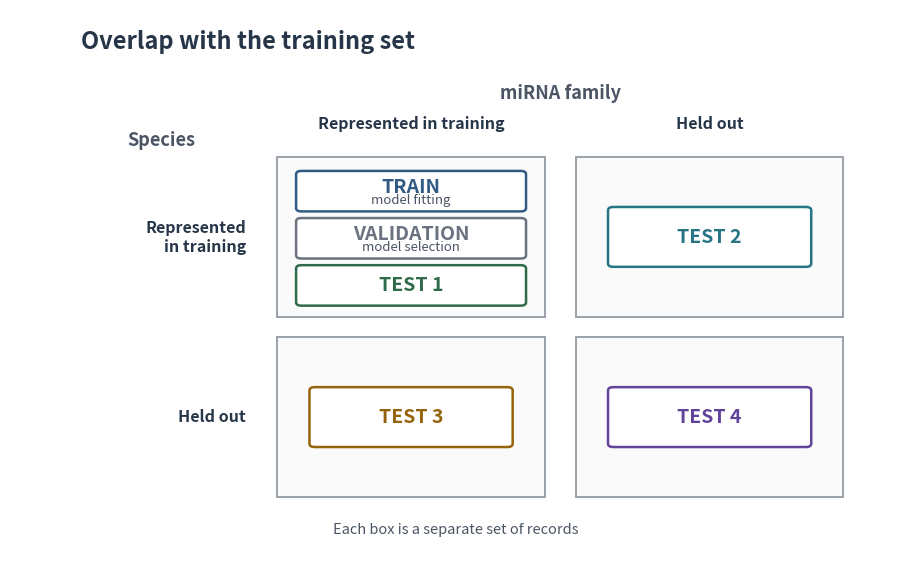

The matplotlib source for this figure: (Note: this script raises an exception after producing the figure.)
#!/usr/bin/env python3
"""Create Figure 1: dataset partitions by overlap with training."""

from pathlib import Path

import matplotlib

matplotlib.use("Agg")
import matplotlib.pyplot as plt
from matplotlib.patches import FancyBboxPatch, Rectangle

plt.rcParams["svg.hashsalt"] = "premirbench-figure1"


def partition_box(axis, x, y, width, height, title, color, subtitle=None):
    axis.add_patch(
        FancyBboxPatch(
            (x, y),
            width,
            height,
            boxstyle="round,pad=0.004,rounding_size=0.006",
            facecolor="white",
            edgecolor=color,
            linewidth=1.8,
        )
    )
    title_y = y + height * (0.62 if subtitle else 0.50)
    axis.text(
        x + width / 2,
        title_y,
        title,
        ha="center",
        va="center",
        fontsize=14,
        fontweight="bold",
        color=color,
    )
    if subtitle:
        axis.text(
            x + width / 2,
            y + height * 0.25,
            subtitle,
            ha="center",
            va="center",
            fontsize=9.5,
            color="#4B5563",
        )


def main():
    figure, axis = plt.subplots(figsize=(11.5, 7.2))
    figure.patch.set_facecolor("white")
    axis.set_xlim(0, 1)
    axis.set_ylim(0, 1)
    axis.axis("off")

    axis.text(
        0.08,
        0.93,
        "Overlap with the training set",
        fontsize=17,
        fontweight="bold",
        color="#263648",
    )

    left = 0.30
    bottom = 0.12
    cell_width = 0.30
    cell_height = 0.29
    gap = 0.035
    right = left + cell_width + gap
    top = bottom + cell_height + gap

    axis.text(
        left + cell_width + gap / 2,
        0.84,
        "miRNA family",
        ha="center",
        fontsize=13,
        fontweight="bold",
        color="#4B5563",
    )
    axis.text(
        left + cell_width / 2,
        0.785,
        "Represented in training",
        ha="center",
        fontsize=11.5,
        fontweight="bold",
        color="#263648",
    )
    axis.text(
        right + cell_width / 2,
        0.785,
        "Held out",
        ha="center",
        fontsize=11.5,
        fontweight="bold",
        color="#263648",
    )

    axis.text(
        0.17,
        0.755,
        "Species",
        ha="center",
        fontsize=13,
        fontweight="bold",
        color="#4B5563",
    )
    axis.text(
        0.265,
        top + cell_height / 2,
        "Represented\nin training",
        ha="right",
        va="center",
        fontsize=11.5,
        fontweight="bold",
        color="#263648",
        linespacing=1.25,
    )
    axis.text(
        0.265,
        bottom + cell_height / 2,
        "Held out",
        ha="right",
        va="center",
        fontsize=11.5,
        fontweight="bold",
        color="#263648",
    )

    for x, y in ((left, top), (right, top), (left, bottom), (right, bottom)):
        axis.add_patch(
            Rectangle(
                (x, y),
                cell_width,
                cell_height,
                facecolor="#FAFAFA",
                edgecolor="#9AA1AA",
                linewidth=1.4,
            )
        )

    inner_x = left + 0.025
    inner_width = cell_width - 0.05
    box_height = 0.065
    partition_box(axis, inner_x, top + 0.195, inner_width, box_height, "TRAIN", "#315A84", "model fitting")
    partition_box(axis, inner_x, top + 0.110, inner_width, box_height, "VALIDATION", "#6B7280", "model selection")
    partition_box(axis, inner_x, top + 0.025, inner_width, box_height, "TEST 1", "#2F6B48")

    partition_box(axis, right + 0.04, top + 0.095, cell_width - 0.08, 0.10, "TEST 2", "#267484")
    partition_box(axis, left + 0.04, bottom + 0.095, cell_width - 0.08, 0.10, "TEST 3", "#95640A")
    partition_box(axis, right + 0.04, bottom + 0.095, cell_width - 0.08, 0.10, "TEST 4", "#61439A")

    axis.text(
        0.5,
        0.055,
        "Each box is a separate set of records",
        ha="center",
        fontsize=10.5,
        color="#4B5563",
    )

    output_dir = Path(__file__).resolve().parent
    figure.savefig(
        output_dir / "figure1_split_matrix.svg",
        format="svg",
        bbox_inches="tight",
        pad_inches=0.12,
        metadata={"Date": None, "Creator": None},
    )
    figure.savefig(
        output_dir / "figure1_split_matrix.png",
        format="png",
        dpi=300,
        bbox_inches="tight",
        pad_inches=0.12,
        metadata={"Software": None},
    )
    plt.close(figure)


if __name__ == "__main__":
    main()
